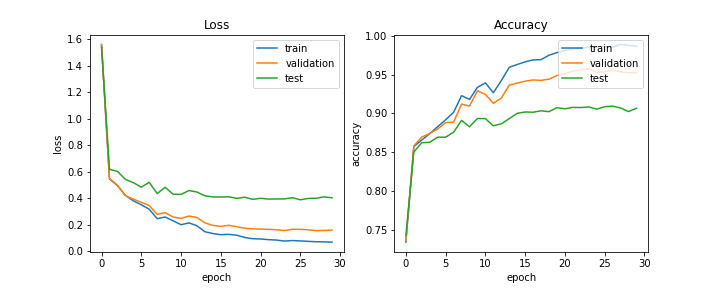

Data behind this chart, as committed beside it:
train_acc, train_loss, val_acc, val_loss, test_acc, test_loss, lr
0.7341, 1.556, 0.7364, 1.559, 0.7426, 1.539, 0.0005
0.8572, 0.5453, 0.8581, 0.549, 0.8502, 0.6177, 0.0005
0.8656, 0.4952, 0.8695, 0.4966, 0.8622, 0.6024, 0.0005
0.8739, 0.4214, 0.8742, 0.419, 0.8627, 0.5416, 0.0005
0.8828, 0.3802, 0.8799, 0.3929, 0.8693, 0.5173, 0.0005
0.8918, 0.3505, 0.8881, 0.3687, 0.8693, 0.4835, 0.0005
0.9013, 0.317, 0.8887, 0.345, 0.8757, 0.5195, 0.00025
0.9228, 0.2457, 0.912, 0.2779, 0.8909, 0.4352, 0.00025
0.9179, 0.2584, 0.9094, 0.2912, 0.8827, 0.4823, 0.00025
0.9335, 0.2297, 0.9291, 0.2582, 0.8934, 0.4305, 0.00025
0.9393, 0.2001, 0.9244, 0.2478, 0.8932, 0.4286, 0.00025
0.9266, 0.2138, 0.913, 0.2654, 0.884, 0.4577, 0.00025
0.9422, 0.1927, 0.9197, 0.255, 0.8865, 0.4464, 0.000125
0.9593, 0.1472, 0.9363, 0.2143, 0.8932, 0.418, 0.000125
0.9629, 0.1337, 0.9389, 0.1953, 0.9, 0.4098, 0.000125
0.9663, 0.1249, 0.9415, 0.1879, 0.9018, 0.4087, 0.000125
0.9689, 0.1276, 0.943, 0.1958, 0.9015, 0.4106, 0.000125
0.9692, 0.121, 0.9425, 0.1855, 0.9033, 0.3989, 0.000125
0.9749, 0.1042, 0.9441, 0.1738, 0.9022, 0.4073, 6.25e-05
0.9782, 0.09481, 0.9487, 0.1691, 0.9073, 0.3916, 6.25e-05
0.9811, 0.09269, 0.9513, 0.1676, 0.9059, 0.3991, 6.25e-05
0.9832, 0.08753, 0.9544, 0.1654, 0.9077, 0.3936, 6.25e-05
0.9835, 0.08474, 0.956, 0.1623, 0.9074, 0.3941, 6.25e-05
0.9857, 0.07675, 0.9575, 0.1562, 0.9083, 0.3946, 6.25e-05
0.9853, 0.08097, 0.9529, 0.1657, 0.9053, 0.4036, 5e-05
0.9863, 0.078, 0.9534, 0.1656, 0.9086, 0.388, 5e-05
0.9853, 0.0747, 0.956, 0.1615, 0.9093, 0.3984, 5e-05
0.9888, 0.07191, 0.9534, 0.1561, 0.9069, 0.3997, 5e-05
0.9877, 0.07078, 0.9524, 0.157, 0.9023, 0.4102, 5e-05
0.9865, 0.06907, 0.9524, 0.1596, 0.9066, 0.403, 5e-05
